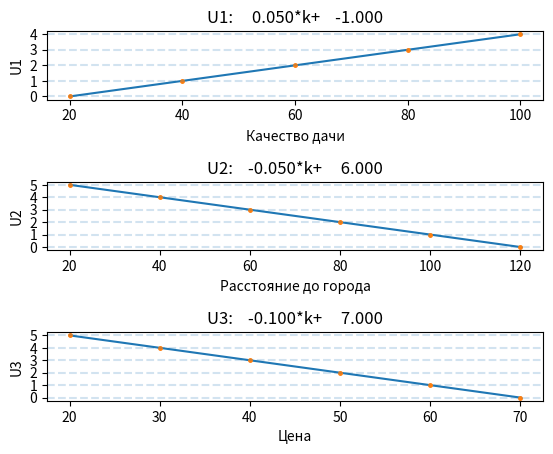

Here is the Python script that generated this plot:
import numpy as np
import matplotlib.pyplot as plt


# значение аддитивной функции полезности по трём критериям
def findU(k1, k2, k3):
    u1 = a[0] * k1 + b[0]
    u2 = a[1] * k2 + b[1]
    u3 = a[2] * k3 + b[2]

    return u1 + u2 + u3


# множество решений
X = [(40, 50, 30),
     (80, 30, 50),
     (50, 90, 45),
     (75, 40, 60),
     (60, 80, 40)]

# дискретные значения критериев
K1 = [20, 40, 60, 80, 100]
K2 = [20, 40, 60, 80, 100, 120]
K3 = [20, 30, 40, 50, 60, 70]

K = [K1, K2, K3]                # множество критериев
inverted = [False, True, True]  # "обратность" критериев

n = len(X)      # число решений
m = int(len(K)) # число критериев

crit_names = ['Качество дачи', 'Расстояние до города', 'Цена']

a, b = list(), list()   # значения a, b для Ui=ai*ki+bi

# вычисление коэффициентов одномерных Ui и вывод графиков
for i in range(len(K)):
    x = np.array(K[i].copy())
    y = np.array([i for i in range(len(K[i]))])

    if inverted[i]:
        x = x[::-1]

    subplot = plt.subplot(3, 1, i+1)

    sum_x = sum(x)
    sum_y = sum(y)
    sum_xy = sum(x * y)
    sum_x_sq = sum(x ** 2)

    # метод наименьших квадратов
    a_i = (len(x) * sum_xy - sum_x * sum_y) / (len(x) * sum_x_sq - (sum_x ** 2))
    b_i = (sum_y - a_i * sum_x) / len(x)

    a.append(a_i)
    b.append(b_i)

    x_s = np.linspace(x[0], x[-1])

    # формирование подграфика
    subplot.title.set_text("U%i:%10.3f*k+%10.3f" % (i+1, a_i, b_i))
    subplot.plot(x_s, a_i * x_s + b_i)
    subplot.plot(x, y, '.', markersize=5)

    subplot.set_xlabel(crit_names[i])
    subplot.set_ylabel('U%i' % (i+1))

    for y_i in y:
        subplot.axhline(y=y_i, linestyle='--', alpha=0.2)

    subplot.set_xticks(x)
    subplot.set_yticks(y)

plt.subplots_adjust(hspace=1.2)
plt.show()

Uk = [[] for _ in range(m)]     # одномерные полезности
U = [0 for _ in range(n)]       # многомерная полезность

# значения многомерной полезности
for i in range(n):
    for j in range(m):
        result = a[j] * X[i][j] + b[j]
        Uk[j].append(result)
        U[i] += result


# ВЫВОД РЕЗУЛЬТАТОВ

# входные данные: решения и частные критерии
print('     k1   k2   k3    U1     U2     U3      U  ')
for i in range(n):
    print('x%i | %2i | %2i | %2i | %.2f | %.2f | %.2f | %.2f |' %
          (i+1, X[i][0], X[i][1], X[i][2], Uk[0][i], Uk[1][i], Uk[2][i], U[i]))
print()

# матрицы предпочтения
for k3 in K3:
    print('k3 = %i' % k3)
    for k2 in K2:
        for k1 in K1:
            print('%2.0f' % findU(k1, k2, k3), end=' ')
        print()
    print()
